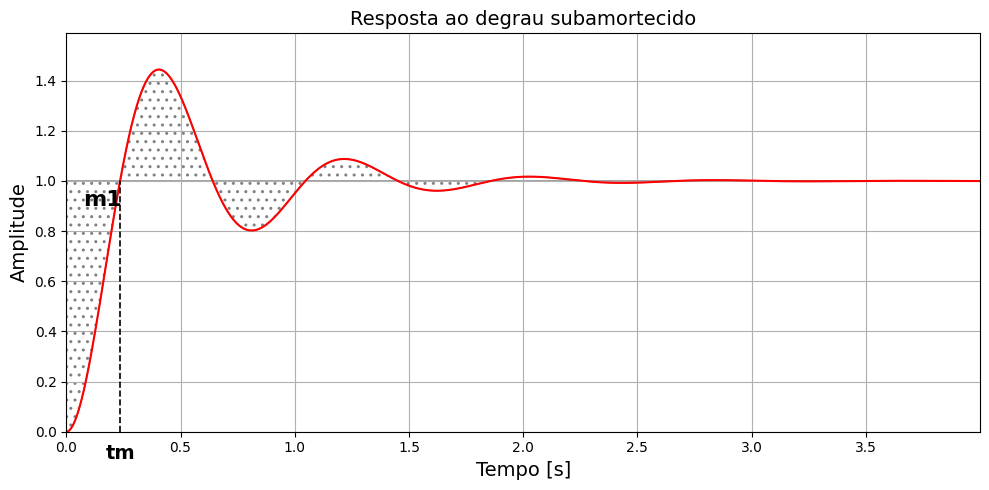

Reproduce this figure in Python.
import numpy as np
import matplotlib.pyplot as plt
from scipy.signal import lti, step

plt.rcParams['font.family'] = 'Courier New'

# ===============================
# Parâmetros do sistema
# ===============================
wn = 8.0
zeta = 0.25     # subamortecido
dt = 0.0005
t_resp = np.arange(0, 4, dt)

num = [wn**2]
den = [1, 2*zeta*wn, wn**2]

sistema = lti(num, den)
t, y = step(sistema, T=t_resp)

# ===============================
# Valor final (1)
# ===============================
y_final = 1.0

# ===============================
# Primeira vez que a curva encosta em 1
# ===============================
idx_touch = np.where(y >= 1)[0][0]
t_touch = t[idx_touch]

# ===============================
# Gráfico
# ===============================
fig, ax = plt.subplots(figsize=(10, 5))
ax.plot(t, y, 'r', label="Subamortecido (ζ = 0.25)")

# ---------------------------------------
# Linha vertical onde toca em 1
# ---------------------------------------
ax.plot([t_touch, t_touch], [0, 1], 'k--', linewidth=1.2)

ax.text(t_touch, -0.05, "tm", ha='center', va='top',
        fontsize=14, fontweight='bold')

# ===========================================================
# ÁREA HACHURADA — alternando acima/abaixo de 1
# ===========================================================

# Identificar mudanças de sinal em (y - 1)
sign_changes = np.where(np.diff(np.sign(y - 1)) != 0)[0]
interval_edges = [0] + list(sign_changes) + [len(t) - 1]

# Para cada intervalo entre cruzamentos:
for i in range(len(interval_edges) - 1):

    i1 = interval_edges[i]
    i2 = interval_edges[i + 1]

    t_seg = t[i1:i2+1]
    y_seg = y[i1:i2+1]

    # Se estiver ANTES do toque:
    if i2 < idx_touch:
        # hachurar entre y(t) e 1
        ax.fill_between(t_seg, y_seg, 1,
                        hatch='..', edgecolor='gray',
                        facecolor='none')
        continue

    # Depois do toque:
    # Se curva está abaixo de 1 → hachurar entre y e 1
    if np.mean(y_seg) < 1:
        ax.fill_between(t_seg, y_seg, 1,
                        hatch='..', edgecolor='gray',
                        facecolor='none')
    else:
        # Curva acima de 1 → hachurar entre 1 e y
        ax.fill_between(t_seg, 1, y_seg,
                        hatch='..', edgecolor='gray',
                        facecolor='none')


ax.text(0.075, 0.9, "m1", fontsize=16, fontweight='bold')
# ===============================
# Ajuste dos eixos
# ===============================
ax.set_xlim(0, t_resp[-1])
ax.set_ylim(0, max(y) * 1.1)

# ===============================
# Ajustes visuais
# ===============================
ax.set_xlabel("Tempo [s]", fontsize=14)
ax.set_ylabel("Amplitude", fontsize=14)
ax.set_title("Resposta ao degrau subamortecido", fontsize=14)
ax.grid(True)
# ax.legend(fontsize=12)
fig.tight_layout()
fig.show()
